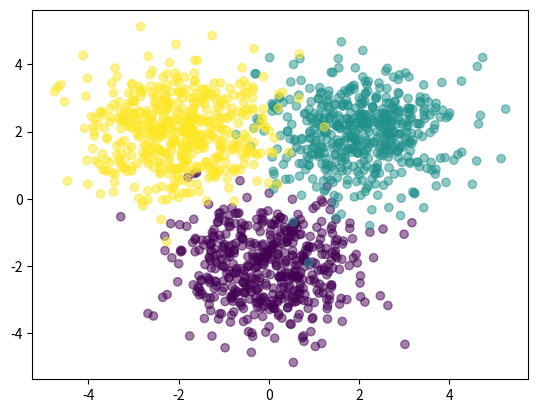

The matplotlib source for this figure:
import numpy as np
import matplotlib.pyplot as plt

NClass = 500


X1 = np.random.randn(NClass, 2) + np.array([0, -2])
X2 = np.random.randn(NClass, 2) + np.array([2, 2])
X3 = np.random.randn(NClass, 2) + np.array([-2, 2])
X = np.vstack([X1, X2, X3])

Y = np.array([0]*NClass + [1]*NClass + [2]*NClass)

plt.scatter(X[:, 0], X[:, 1], c=Y, alpha=0.5)
plt.show()


D = 2
M = 3
K = 3

W1 = np.random.randn(D, M)
b1 = np.random.randn(M)
W2 = np.random.randn(M, K)
b2 = np.random.randn(K)


def forward(X, W1, b1, W2, b2):
    Z = 1 / (1 + np.exp(-X.dot(W1) - b1))
    A = Z.dot(W2) + b2
    expA = np.exp(A)
    Y = expA / expA.sum(axis=1, keepdims=True)
    return Y


def classification_rate(Y, P):
    n_correct = 0
    n_total = 0
    for i in range(len(Y)):
        n_total += 1
        if Y[i] == P[i]:
            n_correct += 1
    return float(n_correct) / n_total


P_Y_given_X = forward(X, W1, b1, W2, b2)
P = np.argmax(P_Y_given_X, axis=1)

assert(len(P) == len(Y))

print("The classification rate for our randomly chosen weights: ",
      classification_rate(Y, P))
